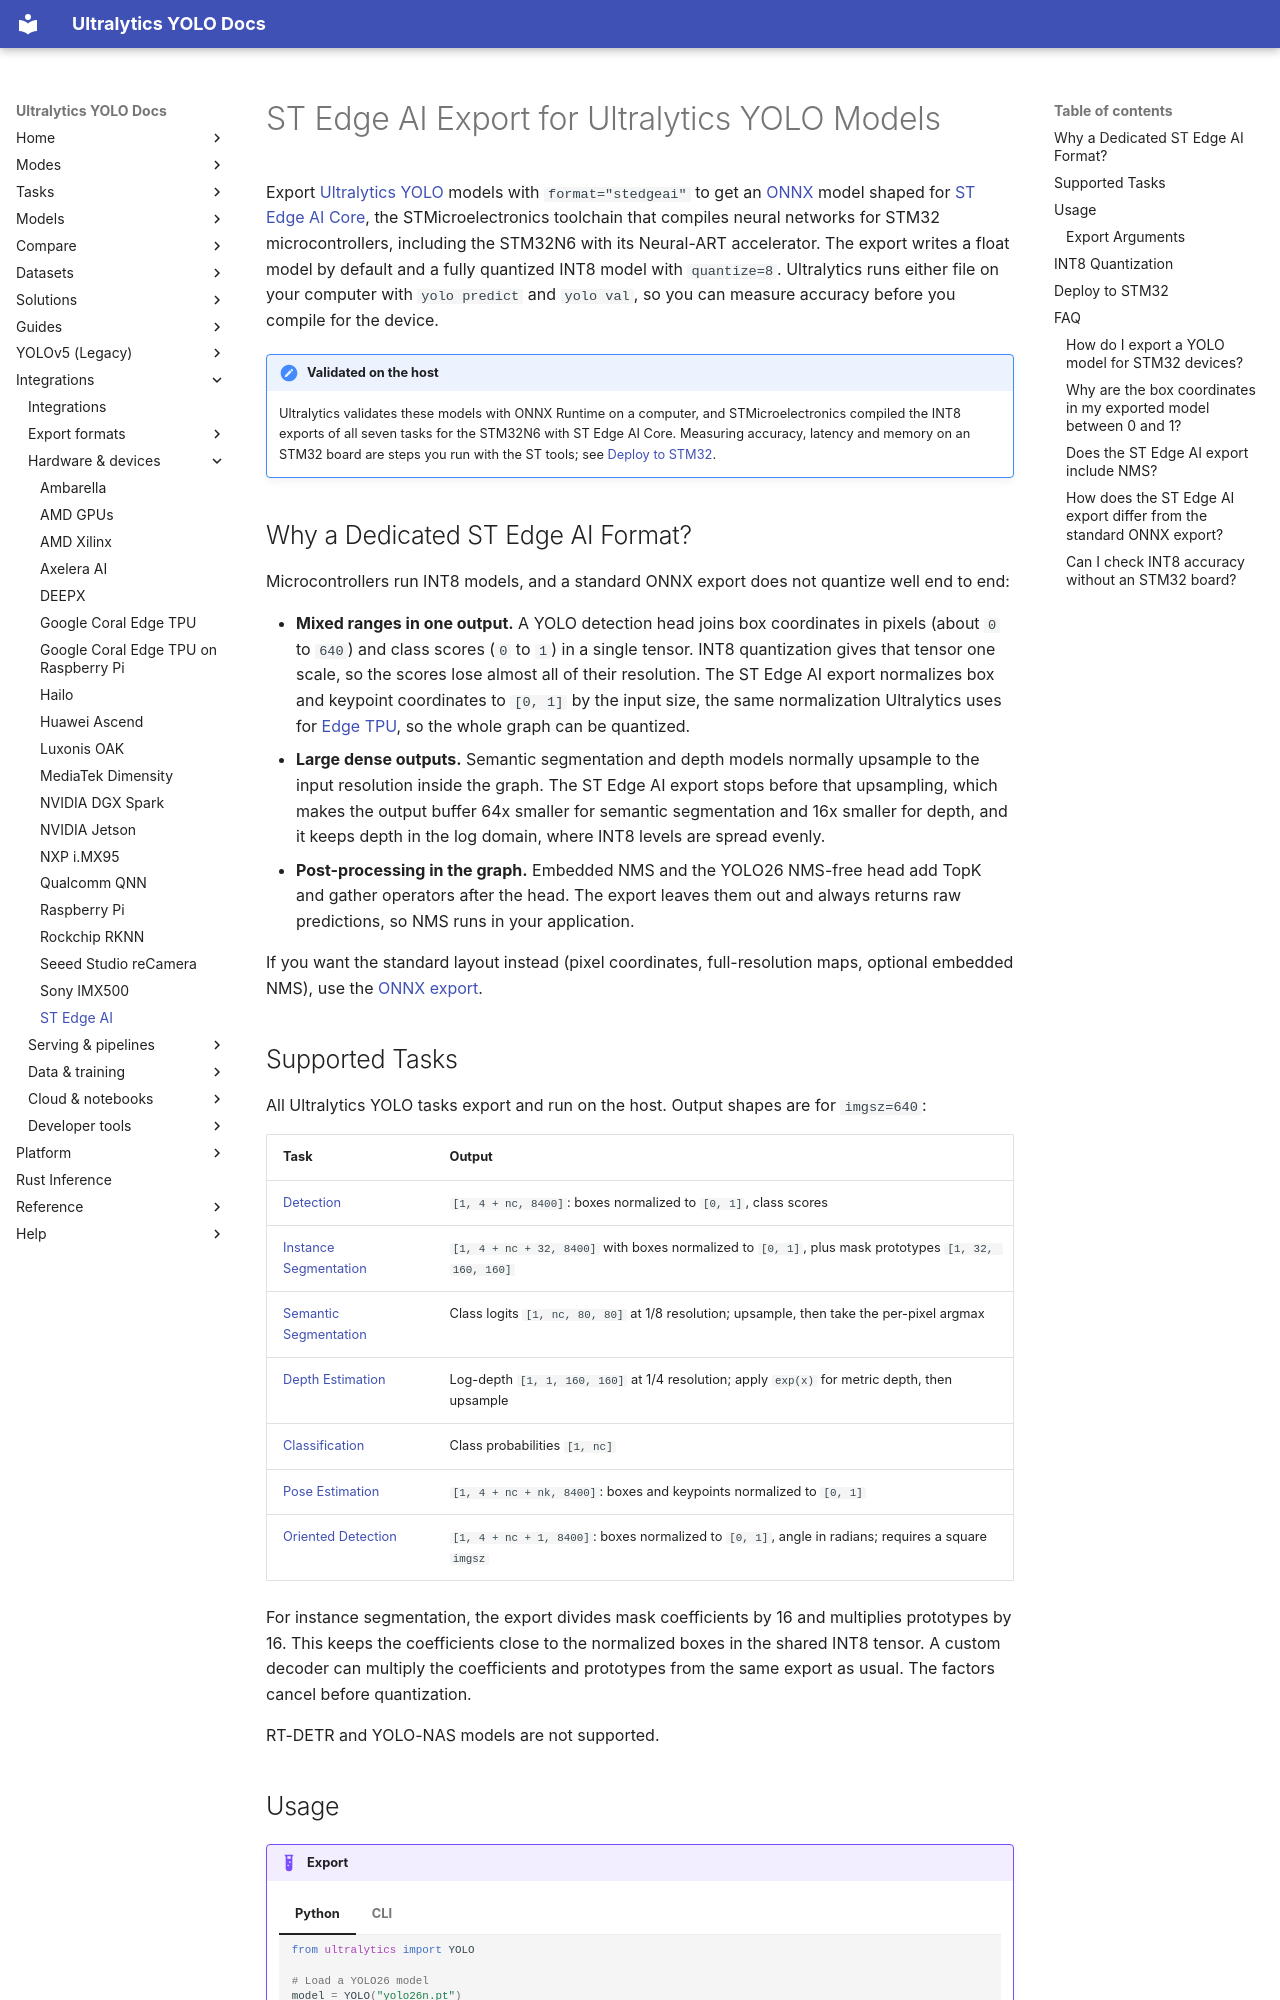

repository: ultralytics/ultralytics · page: integrations/stedgeai/index.html · generator: mkdocs

---
comments: true
description: Export Ultralytics YOLO models with format="stedgeai" to float or INT8 ONNX for STMicroelectronics STM32 devices, check accuracy on your computer, and compile with ST Edge AI Core.
keywords: ST Edge AI, STEdgeAI, format="stedgeai", STMicroelectronics, STM32, STM32N6, Neural-ART, STM32 AI Model Zoo, ST Edge AI Core, ONNX QDQ, INT8 quantization, microcontroller, MCU, edge AI, Ultralytics, Ultralytics Platform, YOLO26, YOLO11, ONNX export
---

# ST Edge AI Export for Ultralytics YOLO Models

Export [Ultralytics YOLO](../models/index.md) models with `format="stedgeai"` to get an [ONNX](onnx.md) model shaped for [ST Edge AI Core](https://stedgeai-dc.st.com/assets/embedded-docs/index.html), the STMicroelectronics toolchain that compiles neural networks for STM32 microcontrollers, including the STM32N6 with its Neural-ART accelerator. The export writes a float model by default and a fully quantized INT8 model with `quantize=8`. Ultralytics runs either file on your computer with `yolo predict` and `yolo val`, so you can measure accuracy before you compile for the device.

!!! note "Validated on the host"

    Ultralytics validates these models with ONNX Runtime on a computer, and STMicroelectronics compiled the INT8 exports of all seven tasks for the STM32N6 with ST Edge AI Core. Measuring accuracy, latency and memory on an STM32 board are steps you run with the ST tools; see [Deploy to STM32](#deploy-to-stm32).

## Why a Dedicated ST Edge AI Format?

Microcontrollers run INT8 models, and a standard ONNX export does not quantize well end to end:

- **Mixed ranges in one output.** A YOLO detection head joins box coordinates in pixels (about `0` to `640`) and class scores (`0` to `1`) in a single tensor. INT8 quantization gives that tensor one scale, so the scores lose almost all of their resolution. The ST Edge AI export normalizes box and keypoint coordinates to `[0, 1]` by the input size, the same normalization Ultralytics uses for [Edge TPU](edge-tpu.md), so the whole graph can be quantized.
- **Large dense outputs.** Semantic segmentation and depth models normally upsample to the input resolution inside the graph. The ST Edge AI export stops before that upsampling, which makes the output buffer 64x smaller for semantic segmentation and 16x smaller for depth, and it keeps depth in the log domain, where INT8 levels are spread evenly.
- **Post-processing in the graph.** Embedded NMS and the YOLO26 NMS-free head add TopK and gather operators after the head. The export leaves them out and always returns raw predictions, so NMS runs in your application.

If you want the standard layout instead (pixel coordinates, full-resolution maps, optional embedded NMS), use the [ONNX export](onnx.md).

## Supported Tasks

All Ultralytics YOLO tasks export and run on the host. Output shapes are for `imgsz=640`:

| Task                                          | Output                                                                                               |
| :-------------------------------------------- | :--------------------------------------------------------------------------------------------------- |
| [Detection](../tasks/detect.md)               | `[1, 4 + nc, 8400]`: boxes normalized to `[0, 1]`, class scores                                      |
| [Instance Segmentation](../tasks/segment.md)  | `[1, 4 + nc + 32, 8400]` with boxes normalized to `[0, 1]`, plus mask prototypes `[1, 32, 160, 160]` |
| [Semantic Segmentation](../tasks/semantic.md) | Class logits `[1, nc, 80, 80]` at 1/8 resolution; upsample, then take the per-pixel argmax           |
| [Depth Estimation](../tasks/depth.md)         | Log-depth `[1, 1, 160, 160]` at 1/4 resolution; apply `exp(x)` for metric depth, then upsample       |
| [Classification](../tasks/classify.md)        | Class probabilities `[1, nc]`                                                                        |
| [Pose Estimation](../tasks/pose.md)           | `[1, 4 + nc + nk, 8400]`: boxes and keypoints normalized to `[0, 1]`                                 |
| [Oriented Detection](../tasks/obb.md)         | `[1, 4 + nc + 1, 8400]`: boxes normalized to `[0, 1]`, angle in radians; requires a square `imgsz`   |

For instance segmentation, the export divides mask coefficients by 16 and multiplies prototypes by 16. This keeps the coefficients close to the normalized boxes in the shared INT8 tensor. A custom decoder can multiply the coefficients and prototypes from the same export as usual. The factors cancel before quantization.

RT-DETR and YOLO-NAS models are not supported.
